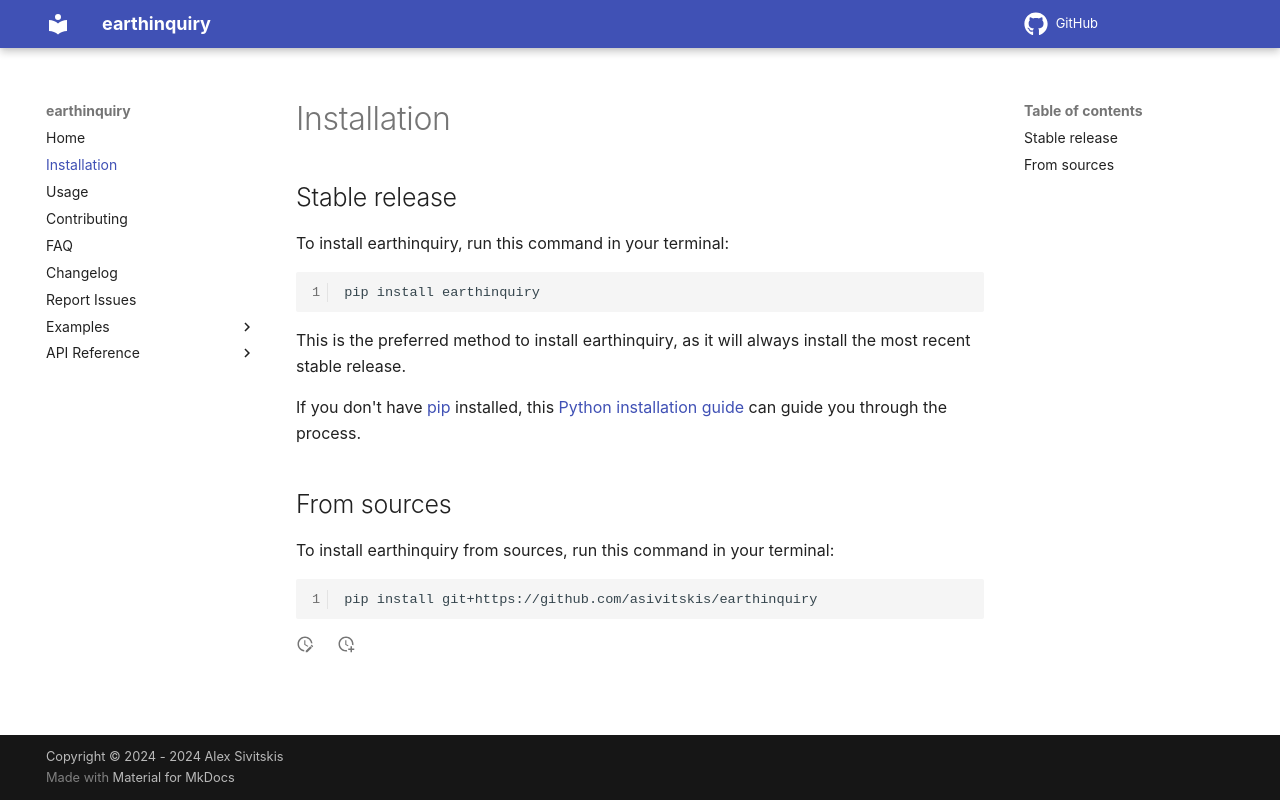

repository: asivitskis/earthinquiry · page: installation/index.html · generator: mkdocs

# Installation

## Stable release

To install earthinquiry, run this command in your terminal:

```
pip install earthinquiry
```

This is the preferred method to install earthinquiry, as it will always install the most recent stable release.

If you don't have [pip](https://pip.pypa.io) installed, this [Python installation guide](http://docs.python-guide.org/en/latest/starting/installation/) can guide you through the process.

## From sources

To install earthinquiry from sources, run this command in your terminal:

```
pip install git+https://github.com/asivitskis/earthinquiry
```
